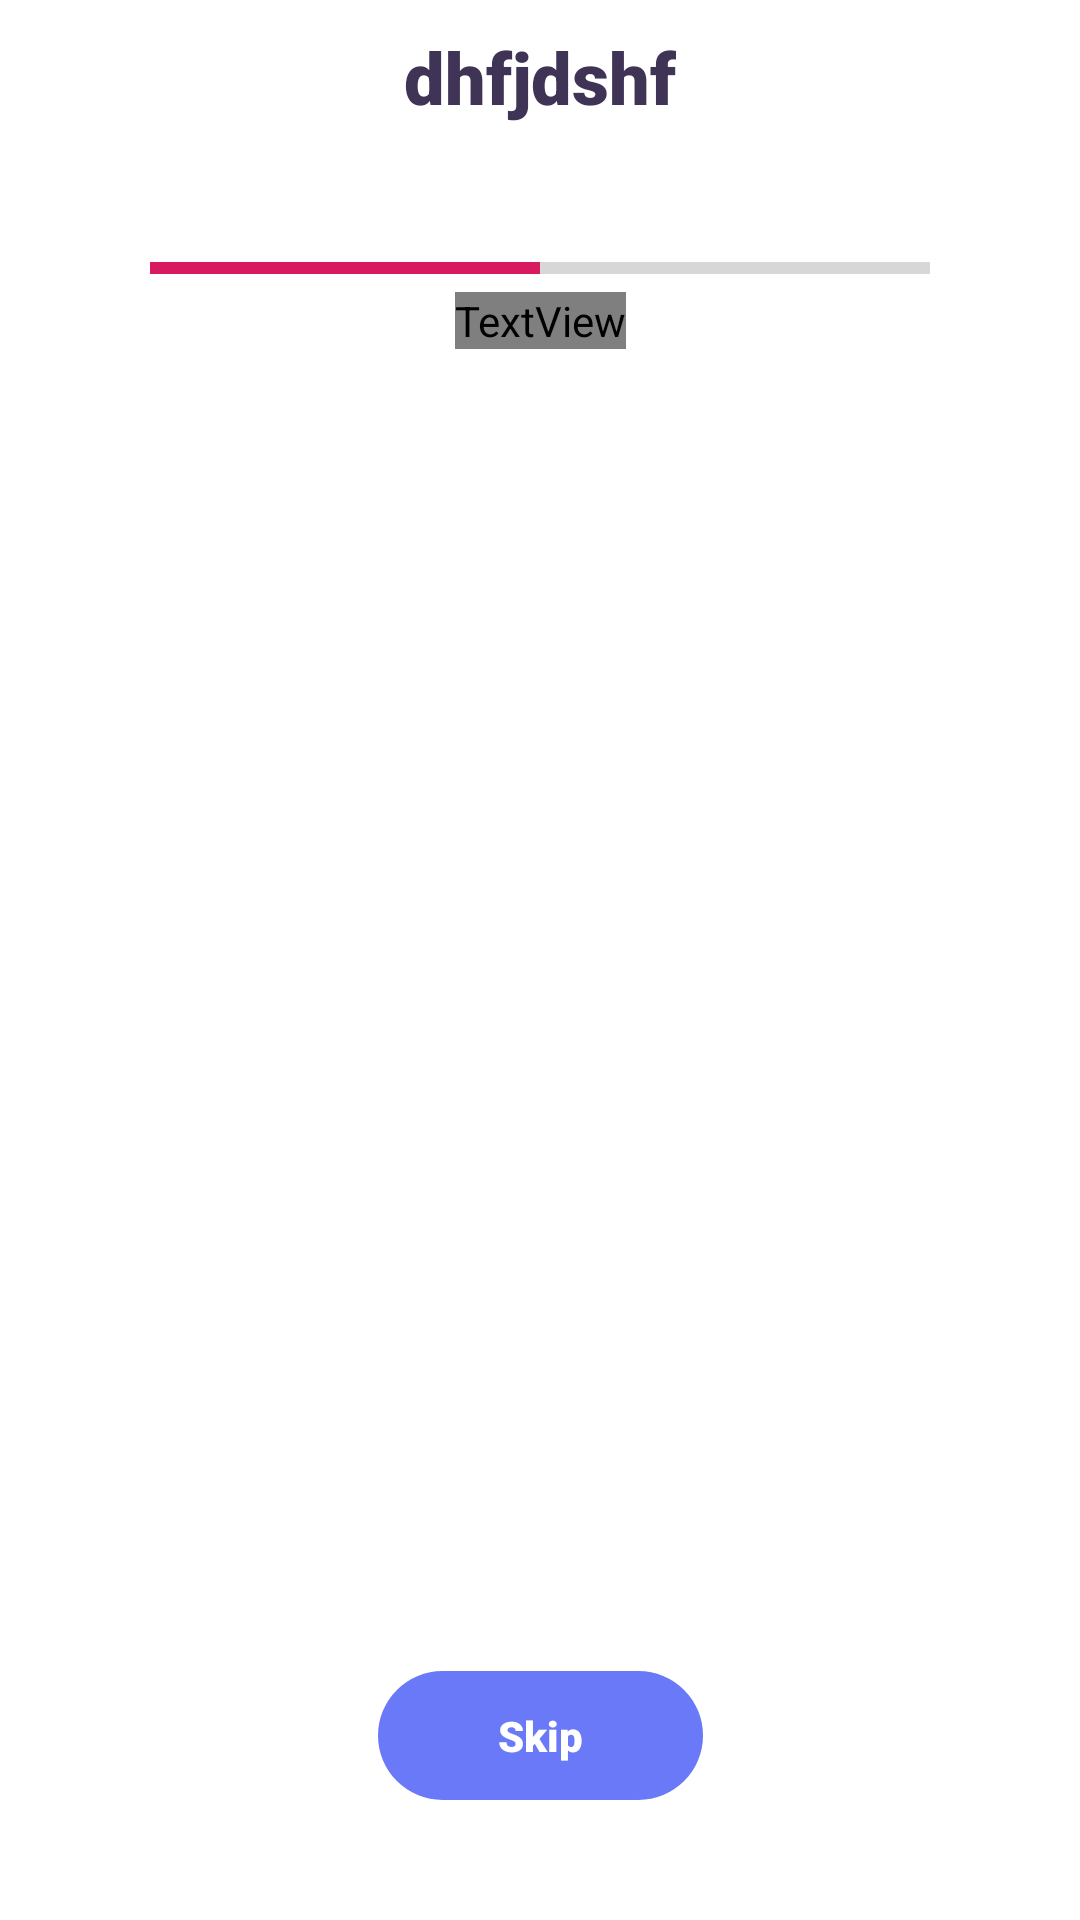

Android layout source for this screen:
<!-- AndroidManifest.xml: application theme AppTheme -->
<!-- res/layout/activity_quiz.xml -->
<?xml version="1.0" encoding="utf-8"?>
<androidx.constraintlayout.widget.ConstraintLayout xmlns:android="http://schemas.android.com/apk/res/android"
    xmlns:app="http://schemas.android.com/apk/res-auto"
    xmlns:tools="http://schemas.android.com/tools"
    android:layout_width="match_parent"
    android:layout_height="match_parent"
    tools:context=".quiz.QuizActivity">


    <ImageView
        android:id="@+id/quiz_back"
        android:layout_width="50dp"
        android:layout_height="50dp"
        app:layout_constraintTop_toTopOf="parent"
        app:layout_constraintLeft_toLeftOf="parent"
        android:padding="8dp"
        android:src="@drawable/ic_back_black"/>

    <TextView
        android:theme="@style/TitleText"
        android:text="dhfjdshf"
        android:id="@+id/quiz_title"
        android:layout_width="wrap_content"
        android:layout_height="wrap_content"
        app:layout_constraintLeft_toLeftOf="parent"
        app:layout_constraintRight_toRightOf="parent"
        app:layout_constraintTop_toTopOf="@id/quiz_back"
        app:layout_constraintBottom_toBottomOf="@id/quiz_back" />

    <ProgressBar
        style="?android:attr/progressBarStyleHorizontal"
        android:id="@+id/quiz_progress"
        android:layout_width="0dp"
        android:layout_height="wrap_content"
        app:layout_constraintTop_toBottomOf="@+id/quiz_title"
        app:layout_constraintLeft_toLeftOf="parent"
        app:layout_constraintRight_toRightOf="parent"
        android:layout_marginLeft="@dimen/big_margin"
        android:layout_marginRight="@dimen/big_margin"
        android:layout_marginTop="16dp"
        android:max="100"
        android:progress="50"/>

    <TextView
        android:id="@+id/quiz_progress_text"
        android:layout_width="wrap_content"
        android:layout_height="wrap_content"
        app:layout_constraintTop_toBottomOf="@+id/quiz_progress"
        app:layout_constraintLeft_toLeftOf="parent"
        app:layout_constraintRight_toRightOf="parent"
        android:fontFamily="sans-serif-condensed"
        android:textColor="@drawable/color_question_option_text"
        android:text="5/10"/>

    <androidx.recyclerview.widget.RecyclerView
        android:id="@+id/quiz_recycler"
        android:layout_width="match_parent"
        android:layout_height="0dp"
        app:layout_constraintTop_toBottomOf="@+id/quiz_progress_text"
        app:layout_constraintBottom_toTopOf="@+id/quiz_skip" />

    <TextView
        android:id="@+id/quiz_skip"
        android:layout_width="wrap_content"
        android:layout_height="wrap_content"
        app:layout_constraintBottom_toBottomOf="parent"
        app:layout_constraintLeft_toLeftOf="parent"
        app:layout_constraintRight_toRightOf="parent"
        android:layout_margin="40dp"
        android:background="@drawable/bg_round"
        android:paddingLeft="40dp"
        android:paddingRight="40dp"
        android:paddingTop="12dp"
        android:paddingBottom="12dp"
        android:textColor="@color/colorWhite"
        android:fontFamily="sans-serif-black"
        android:text="Skip"/>

</androidx.constraintlayout.widget.ConstraintLayout>
<!-- resources referenced by this layout -->
<resources>
  <color name="colorWhite">#fff</color>
  <dimen name="big_margin">50dp</dimen>
  <!-- drawable bg_round (drawable) -->
  <?xml version="1.0" encoding="utf-8"?>
  <selector xmlns:android="http://schemas.android.com/apk/res/android">
      <item android:state_pressed="true">
          <shape android:shape="rectangle">
              <solid android:color="@color/dark_purple"/>
              <corners android:radius="500dp"/>
          </shape>
      </item>
      <item>
          <shape android:shape="rectangle">
              <solid android:color="@color/colorViolet"/>
              <corners android:radius="500dp"/>
          </shape>
      </item>
  </selector>
  <style name="TitleText" parent="AppTheme.BoldText">
          <item name="android:textSize">@dimen/title_text_size</item>
          <item name="android:textColor">@color/dark_purple</item>
          <item name="android:padding">24dp</item>
      </style>
  <style name="AppTheme" parent="Theme.AppCompat.Light.DarkActionBar">
          <item name="colorPrimary">@color/purple</item>
          <item name="colorPrimaryDark">@color/purple</item>
          <item name="colorAccent">@color/colorAccent</item>
          <item name="android:windowBackground">@color/colorWhite</item>
          <item name="windowActionBar">false</item>
          <item name="windowNoTitle">true</item>
          <item name="android:statusBarColor" tools:targetApi="m">#FFF</item>
          <item name="android:windowLightStatusBar" tools:targetApi="m">true</item>
      </style>
  <color name="dark_purple">#3F3356</color>
  <color name="colorViolet">#6979F8</color>
  <style name="AppTheme.BoldText">
          <item name="android:fontFamily">sans-serif-black</item>
      </style>
  <dimen name="title_text_size">24sp</dimen>
  <color name="purple">#BE52F2</color>
  <color name="colorAccent">#D81B60</color>
</resources>
